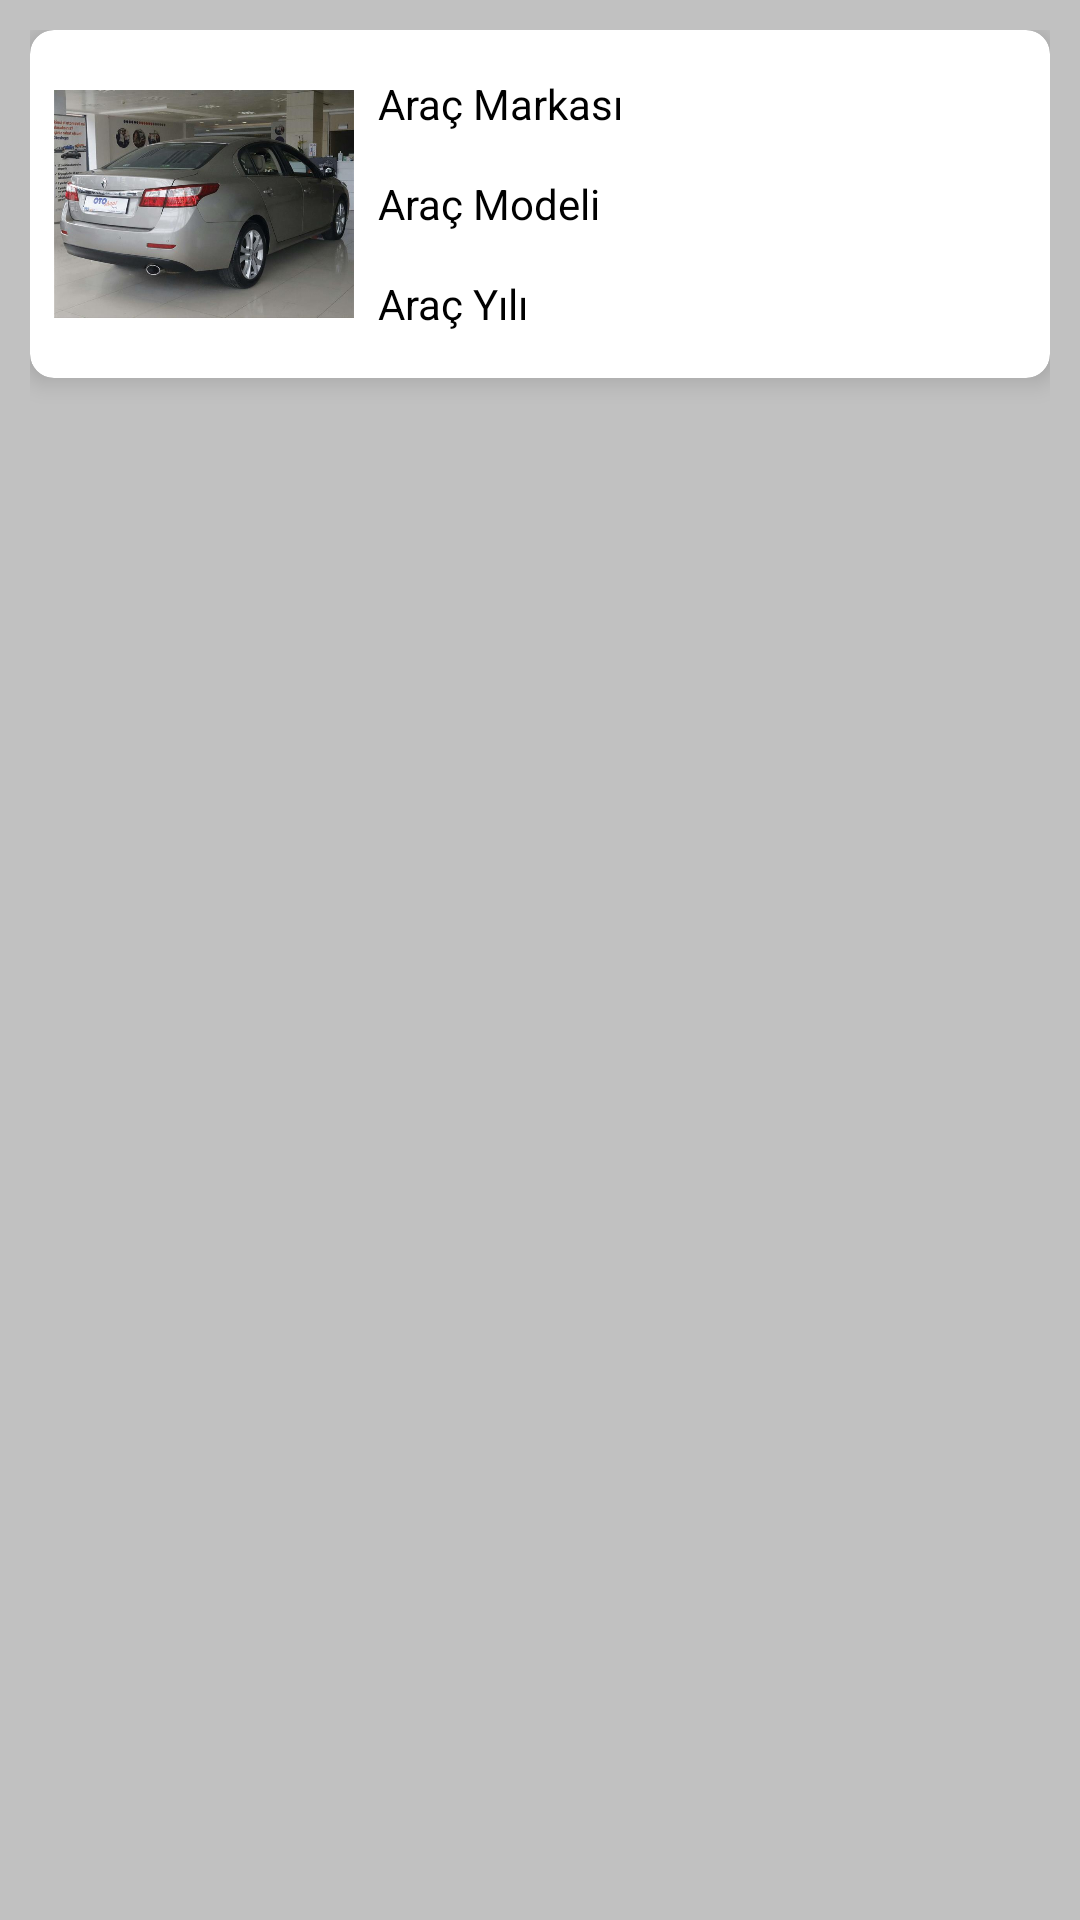

Android layout source for this screen:
<!-- AndroidManifest.xml: application theme Theme.ArabamComSample -->
<!-- res/layout/recycler_row.xml -->
<?xml version="1.0" encoding="utf-8"?>
<LinearLayout xmlns:android="http://schemas.android.com/apk/res/android"
    xmlns:app="http://schemas.android.com/apk/res-auto"
    xmlns:tools="http://schemas.android.com/tools"
    android:id="@+id/rowRoot"
    android:layout_width="match_parent"
    android:layout_height="wrap_content"
    android:background="#c1c1c1"
    android:paddingTop="10dp"
    android:paddingStart="10dp"
    android:paddingEnd="10dp">


    <androidx.cardview.widget.CardView
        android:layout_width="match_parent"
        android:layout_height="wrap_content"
        android:paddingStart="10dp"
        android:paddingTop="5dp"
        android:paddingBottom="5dp"
        android:paddingEnd="10dp"
        app:cardCornerRadius="8dp"
        app:cardElevation="5dp">
        <androidx.constraintlayout.widget.ConstraintLayout
            android:layout_width="match_parent"
            android:layout_height="wrap_content"
            android:orientation="horizontal"
            android:padding="8dp">

            <ImageView
                android:id="@+id/carPhoto"
                android:layout_width="100dp"
                android:layout_height="100dp"
                android:src="@drawable/latitude"
                android:scaleType="fitCenter"
                app:layout_constraintStart_toStartOf="parent"
                app:layout_constraintTop_toTopOf="parent"
                tools:ignore="ContentDescription" />

            <LinearLayout
                android:layout_width="0dp"
                android:layout_height="0dp"
                android:orientation="vertical"
                android:layout_marginStart="8dp"
                app:layout_constraintTop_toTopOf="@id/carPhoto"
                app:layout_constraintBottom_toBottomOf="@id/carPhoto"
                app:layout_constraintEnd_toEndOf="parent"
                app:layout_constraintStart_toEndOf="@id/carPhoto">

                <TextView
                    android:id="@+id/brandName"
                    android:layout_weight="1"
                    android:layout_width="match_parent"
                    android:layout_height="wrap_content"
                    android:text="Araç Markası"
                    android:gravity="center_vertical"
                    android:textColor="@android:color/black" />

                <TextView
                    android:id="@+id/modelName"
                    android:layout_weight="1"
                    android:layout_width="match_parent"
                    android:layout_height="wrap_content"
                    android:text="Araç Modeli"
                    android:gravity="center_vertical"
                    android:textColor="@android:color/black" />

                <TextView
                    android:id="@+id/modelYear"
                    android:layout_weight="1"
                    android:layout_width="match_parent"
                    android:layout_height="wrap_content"
                    android:text="Araç Yılı"
                    android:gravity="center_vertical"
                    android:textColor="@android:color/black" />

            </LinearLayout>
        </androidx.constraintlayout.widget.ConstraintLayout>
    </androidx.cardview.widget.CardView>

</LinearLayout>
<!-- resources referenced by this layout -->
<resources>
  <!-- drawable latitude: jpg bitmap (drawable, 48363 bytes) -->
  <style name="Theme.ArabamComSample" parent="Theme.MaterialComponents.DayNight.DarkActionBar">
          
          <item name="colorPrimary">@color/purple_500</item>
          <item name="colorPrimaryVariant">@color/purple_700</item>
          <item name="colorOnPrimary">@color/white</item>
          
          <item name="colorSecondary">@color/teal_200</item>
          <item name="colorSecondaryVariant">@color/teal_700</item>
          <item name="colorOnSecondary">@color/black</item>
          
          <item name="android:statusBarColor" tools:targetApi="l">?attr/colorPrimaryVariant</item>
          
      </style>
  <color name="purple_500">#BD0000</color>
  <color name="purple_700">#04000B</color>
  <color name="white">#FFFFFFFF</color>
  <color name="teal_200">#FF03DAC5</color>
  <color name="teal_700">#FF018786</color>
  <color name="black">#FF000000</color>
</resources>
